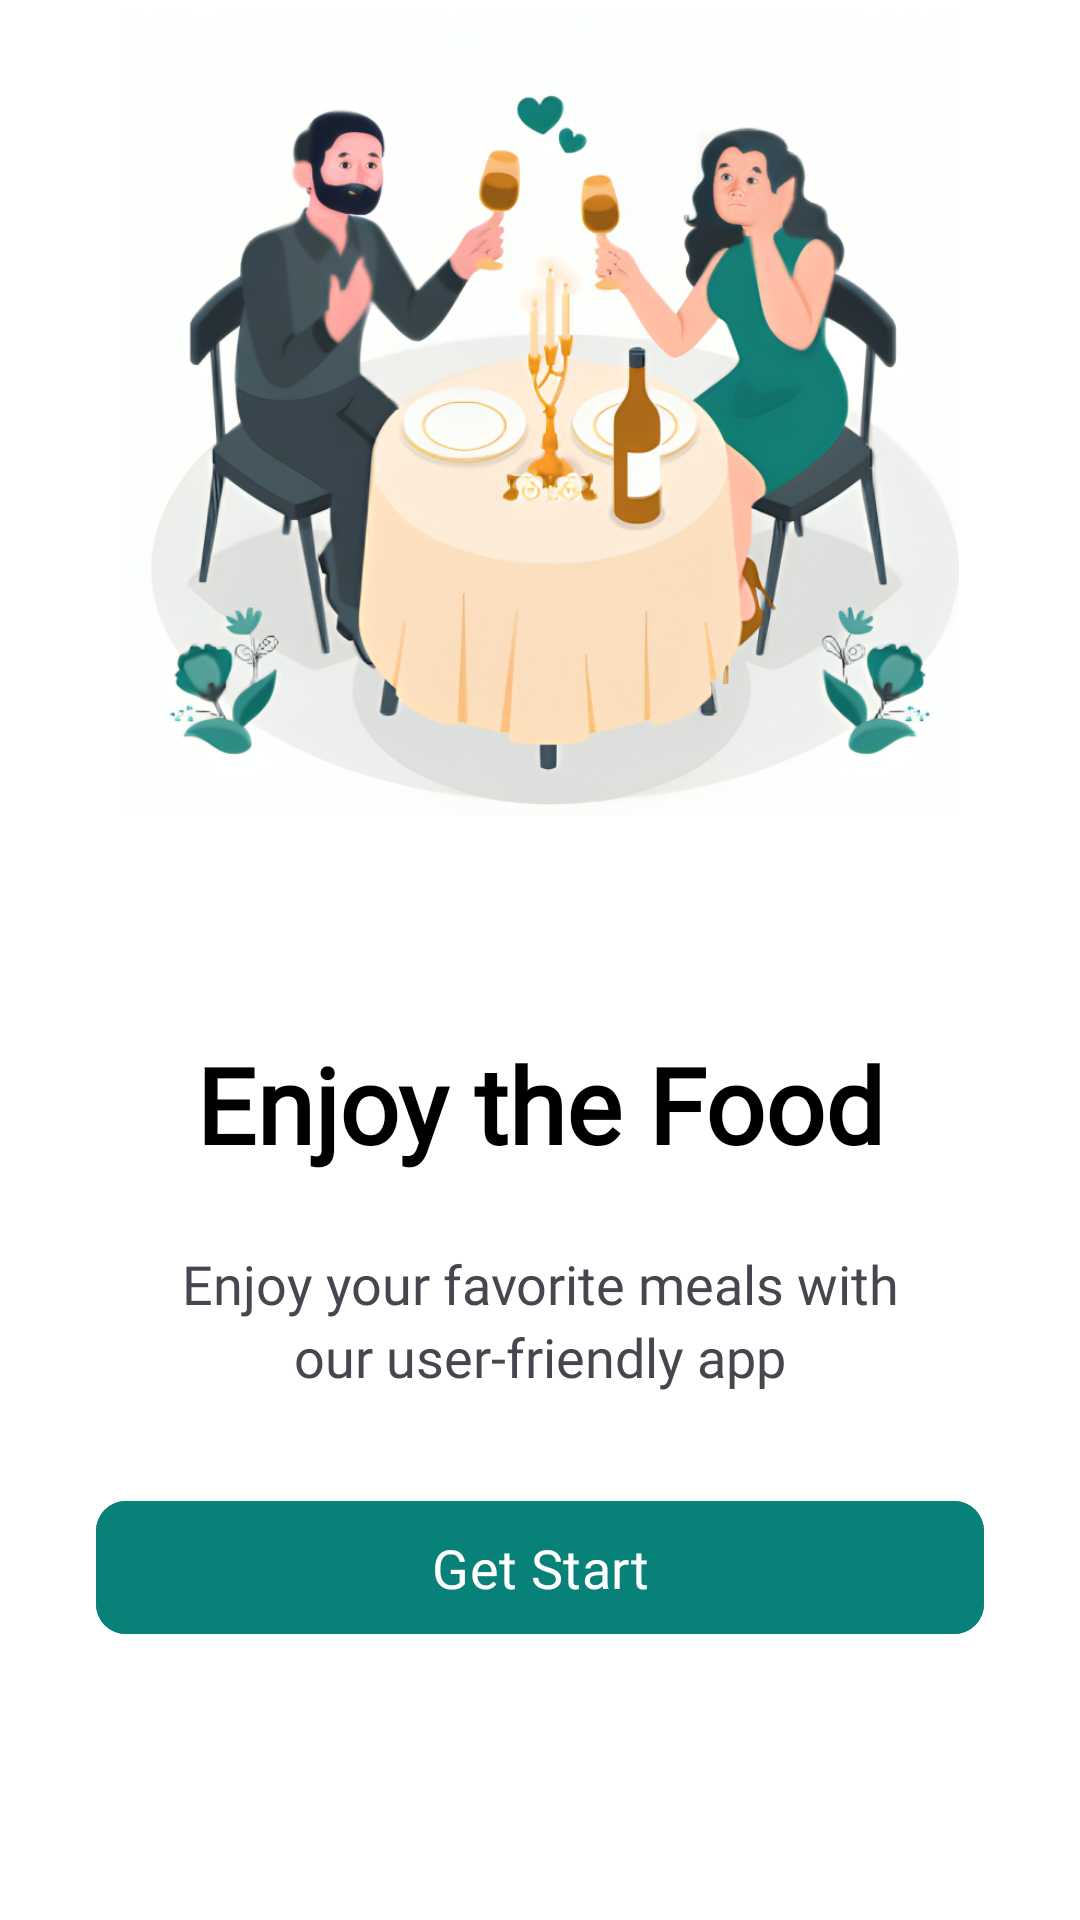

Reconstruct the res/layout file that produces this screen, plus the resources it refers to.
<!-- AndroidManifest.xml: application theme Theme.Nirvana -->
<!-- res/layout/activity_intro3.xml -->
<?xml version="1.0" encoding="utf-8"?>
<androidx.constraintlayout.widget.ConstraintLayout xmlns:android="http://schemas.android.com/apk/res/android"
    xmlns:app="http://schemas.android.com/apk/res-auto"
    xmlns:tools="http://schemas.android.com/tools"
    android:layout_width="match_parent"
    android:layout_height="match_parent"
    android:background="@color/white"
    android:layout_gravity="center"
    tools:context=".Intro3">

    <LinearLayout
        android:id="@+id/linearLayout"
        android:layout_width="match_parent"
        android:layout_height="wrap_content"
        android:orientation="vertical"
        app:layout_constraintBottom_toBottomOf="parent"
        app:layout_constraintTop_toTopOf="parent">

        <androidx.constraintlayout.widget.ConstraintLayout
            android:layout_width="match_parent"
            android:layout_height="wrap_content">

            <ImageView
                android:id="@+id/IntroPhoto1"
                android:layout_width="280dp"
                android:layout_height="267dp"
                android:gravity="center"
                android:src="@drawable/intero2"
                app:layout_constraintBottom_toBottomOf="parent"
                app:layout_constraintEnd_toEndOf="parent"
                app:layout_constraintStart_toStartOf="parent"
                app:layout_constraintTop_toTopOf="parent"
                app:layout_constraintVertical_bias="0.0" />

        </androidx.constraintlayout.widget.ConstraintLayout>

        <LinearLayout
            android:id="@+id/linearLayout2"
            android:layout_width="match_parent"
            android:layout_height="wrap_content"
            android:orientation="vertical"
            app:layout_constraintBottom_toBottomOf="parent"
            app:layout_constraintTop_toBottomOf="@+id/linearLayout"
            app:layout_constraintVertical_bias="0.352"
            tools:layout_editor_absoluteX="0dp">

            <androidx.constraintlayout.widget.ConstraintLayout
                android:layout_width="match_parent"
                android:layout_height="wrap_content"
                tools:layout_editor_absoluteX="3dp"
                tools:layout_editor_absoluteY="420dp">

                <TextView
                    android:id="@+id/textView"
                    android:layout_width="wrap_content"
                    android:layout_height="wrap_content"
                    android:fontFamily="@font/poppins_medium"
                    android:text="Enjoy the Food"
                    android:textColor="@color/black"
                    android:textSize="35dp"
                    android:textStyle="bold"
                    app:layout_constraintBottom_toBottomOf="parent"
                    app:layout_constraintEnd_toEndOf="parent"
                    app:layout_constraintHorizontal_bias="0.502"
                    app:layout_constraintStart_toStartOf="parent"
                    app:layout_constraintTop_toTopOf="parent" />

                <TextView
                    android:id="@+id/textView2"
                    android:layout_width="wrap_content"
                    android:layout_height="wrap_content"
                    android:fontFamily="@font/poppins_semibold"
                    android:gravity="center"
                    android:text="Enjoy your favorite meals with"
                    android:textSize="18dp"
                    app:layout_constraintBottom_toBottomOf="parent"
                    app:layout_constraintEnd_toEndOf="parent"
                    app:layout_constraintStart_toStartOf="parent"
                    app:layout_constraintTop_toBottomOf="@+id/textView" />

                <TextView
                    android:layout_width="wrap_content"
                    android:layout_height="wrap_content"
                    android:fontFamily="@font/poppins_semibold"
                    android:gravity="center"
                    android:text="our user-friendly app"
                    android:textSize="18dp"
                    app:layout_constraintBottom_toBottomOf="parent"
                    app:layout_constraintEnd_toEndOf="parent"
                    app:layout_constraintStart_toStartOf="parent"
                    app:layout_constraintTop_toBottomOf="@+id/textView2" />

            </androidx.constraintlayout.widget.ConstraintLayout>

            <com.google.android.material.button.MaterialButton
                android:id="@+id/btnGetStart"
                android:layout_width="match_parent"
                android:layout_height="wrap_content"
                android:layout_margin="32dp"
                android:backgroundTint="@color/main"
                android:fontFamily="@font/poppins_semibold"
                android:padding="10dp"
                android:text="Get Start"
                android:textColor="@color/white"
                android:textSize="18sp"
                app:cornerRadius="10dp"
                app:layout_constraintBottom_toBottomOf="parent"
                app:layout_constraintEnd_toEndOf="parent"
                app:layout_constraintStart_toStartOf="parent" />

            <TextView
                android:layout_width="match_parent"
                android:layout_height="55dp"
                android:gravity="center"
                android:text="Skip"
                android:textSize="15dp"
                android:fontFamily="@font/poppins_semibold"
                android:visibility="invisible"
                android:textColor="@color/black"/>

        </LinearLayout>

    </LinearLayout>

</androidx.constraintlayout.widget.ConstraintLayout>
<!-- resources referenced by this layout -->
<resources>
  <color name="black">#FF000000</color>
  <color name="main">#088178</color>
  <color name="white">#FFFFFFFF</color>
  <!-- drawable intero2: png bitmap (drawable, 576718 bytes) -->
  <style name="Theme.Nirvana" parent="Base.Theme.Nirvana" />
  <style name="Base.Theme.Nirvana" parent="Theme.Material3.DayNight.NoActionBar">
          <item name="android:statusBarColor">@color/white</item>
          <item name="android:windowTranslucentStatus">true</item>
          <item name="android:windowIsTranslucent">true</item>
      </style>
</resources>
